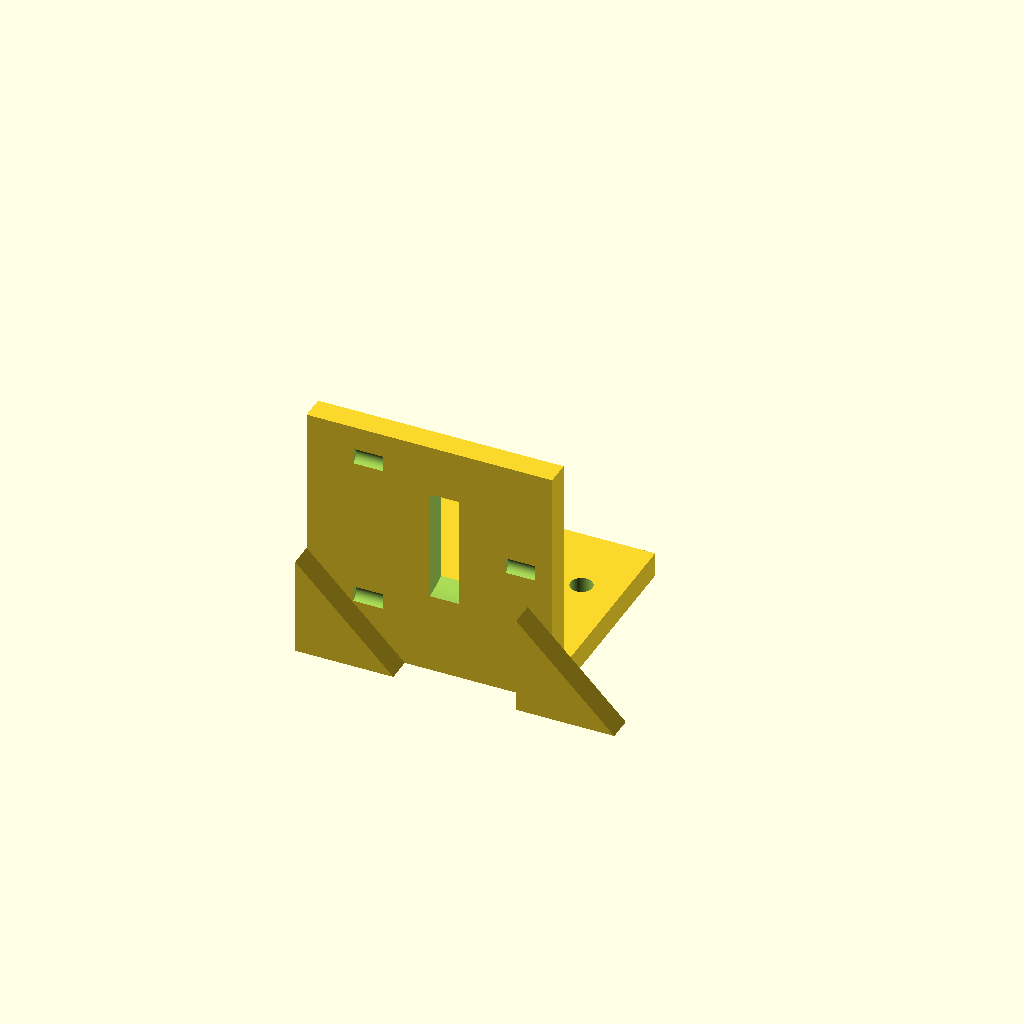
Cell 1: rendered with the file's own defaults.
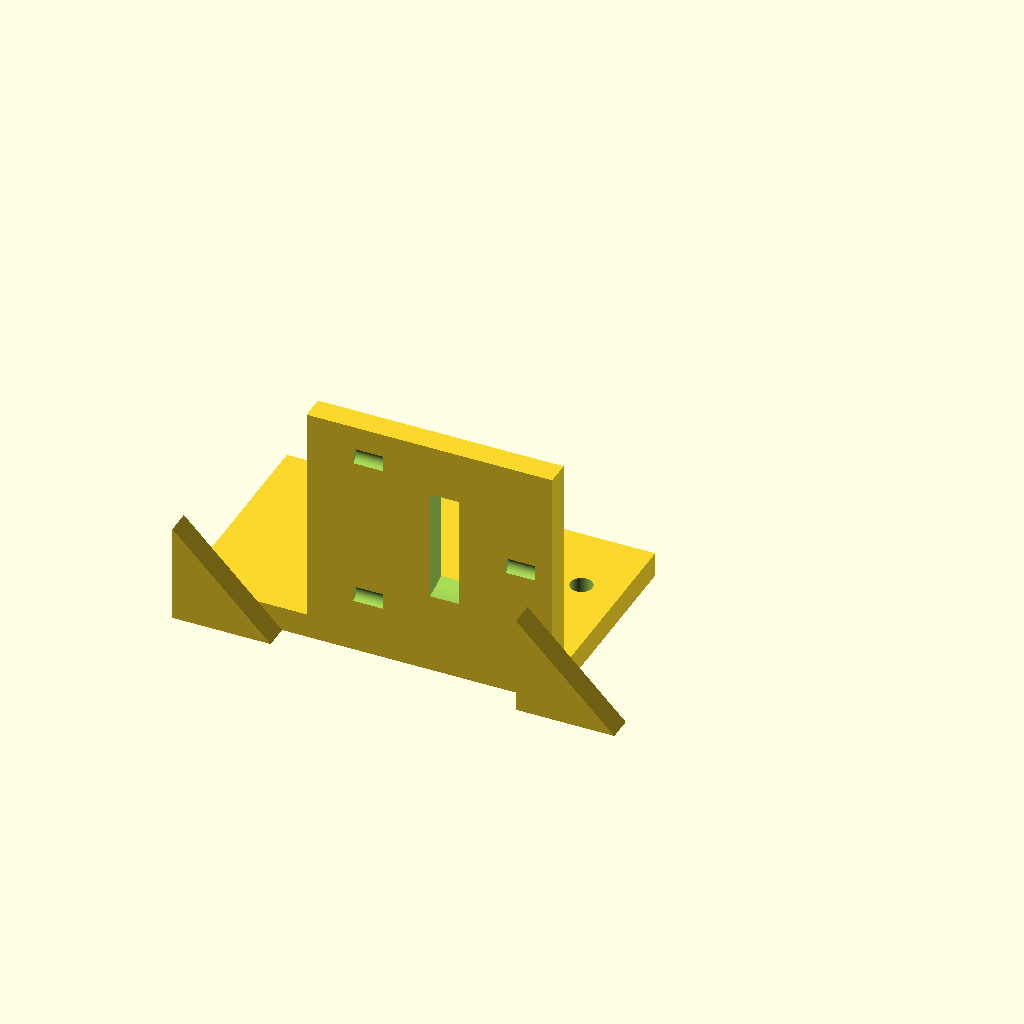
Cell 2 — base_x0 set to -50, the other parameters unchanged.
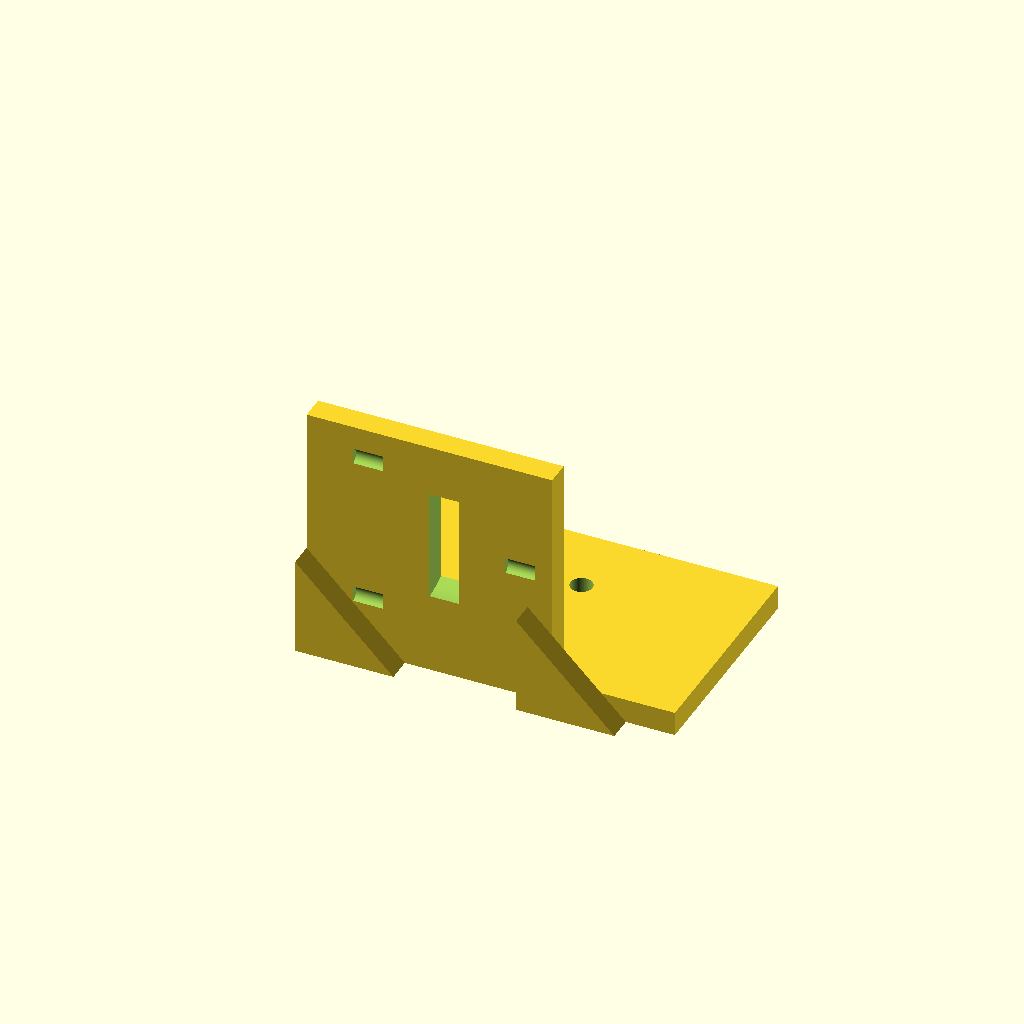
Cell 3 — base_x1 set to 50, the other parameters unchanged.
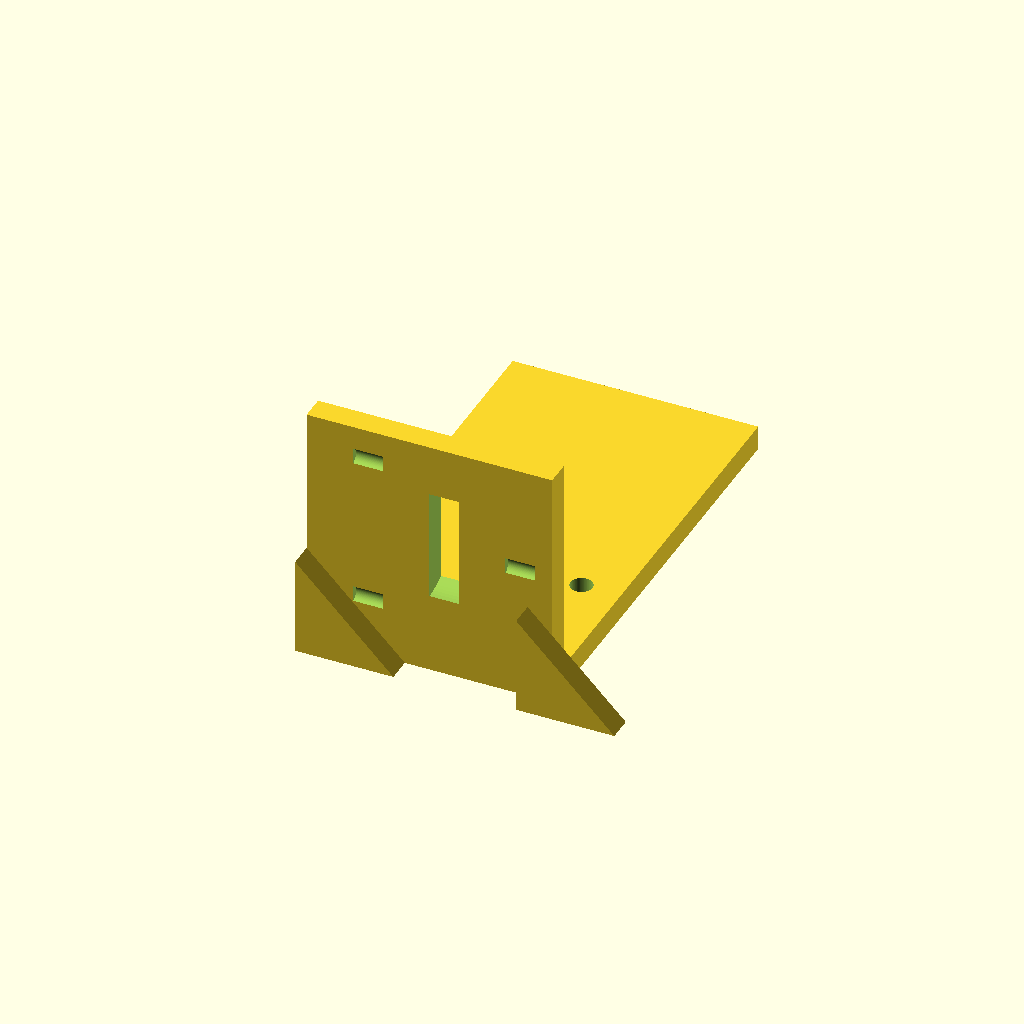
Cell 4: base_y1 = 90 (everything else at default).
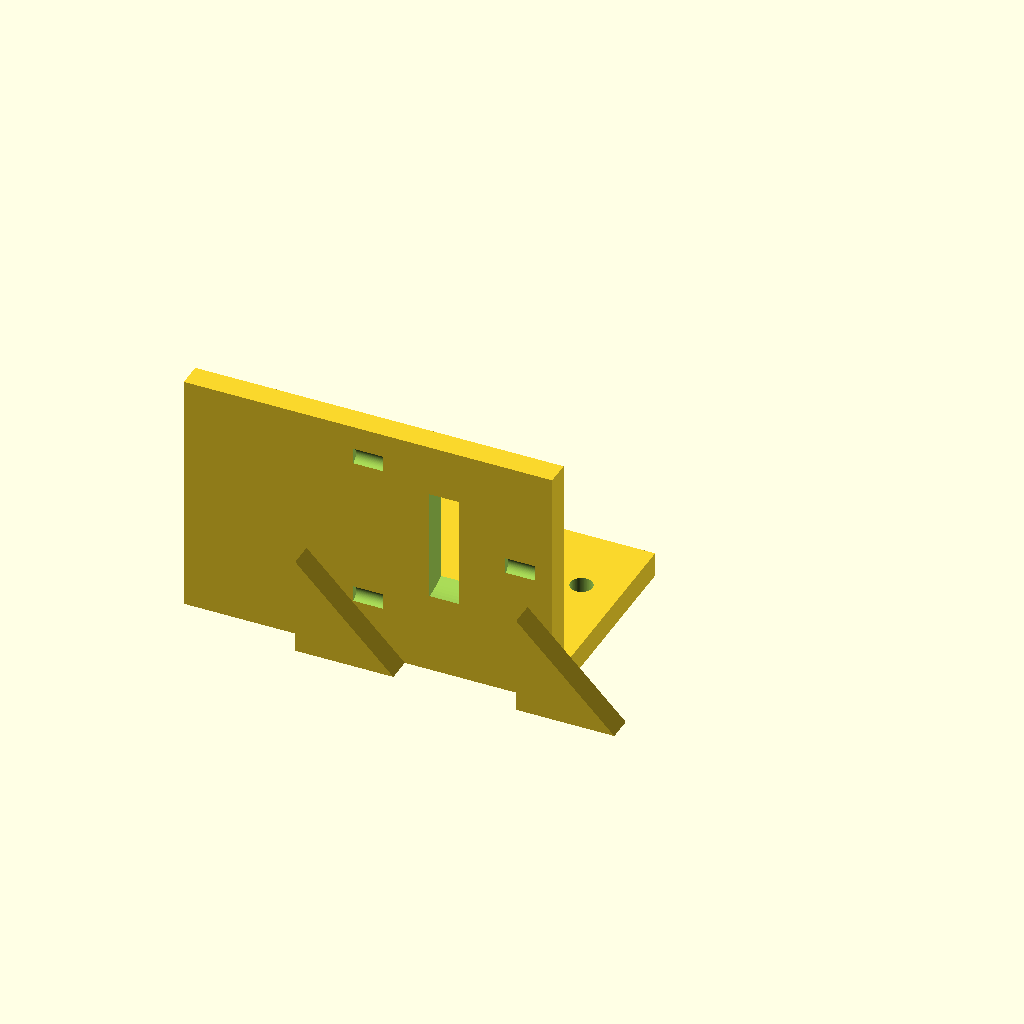
Cell 5: motor_x0 = -50 (everything else at default).
All cells are drawn from one camera (rotation 55°, 0°, 25°, orthographic, colour scheme Cornfield), so only the parameter changes between them.
OpenSCAD source file bench/results/gpu-v11-h1-g13/code/scadcoder-v11/nema17_motor_bracket_s7_a2.scad:
// L-shaped mounting bracket for a NEMA 17 stepper motor (e.g. syringe pump)
// Print orientation: base plate on the bed (z = 0), vertical plate builds upward

// ---------- Parameters ----------
base_x0      = -25;    // base plate, x start
base_x1      = 25;     // base plate, x end
base_y0      = 0;      // base plate, y start
base_y1      = 45;     // base plate, y end
base_z1      = 5;      // base plate, z end

motor_x0     = -25;    // motor plate, x start
motor_x1     = 25;     // motor plate, x end
motor_y0     = 0;      // motor plate, y start
motor_y1     = 5;      // motor plate, y end
motor_z1     = 50;     // motor plate, z end

boss_d       = 23;     // motor centring boss hole diameter
boss_x       = 0;      // boss hole centre, x
boss_z       = 28;     // boss hole centre, z

screw_d      = 3.4;    // M3 screw holes diameter
screw_p      = 31;     // screw pattern size (square)
screw_count  = 4;      // number of screw holes

eps          = 0.5;    // cutter overshoot past faces
$fn          = 96;     // curve resolution

// ---------- Model ----------
difference() {
    union() {
        // Base plate
        translate([base_x0, base_y0, 0])
            cube([base_x1 - base_x0, base_y1 - base_y0, base_z1]);

        // Vertical motor plate
        translate([motor_x0, motor_y0, 0])
            cube([motor_x1 - motor_x0, motor_y1 - motor_y0, motor_z1]);

        // Gussets: right triangles in YZ, 5 mm thick, flush with left/right edges
        for (sx = [-1, 1])
            translate([sx > 0 ? motor_x1 - 5 : base_x0, 0, 0])
                rotate([90, 0, 0])
                    linear_extrude(height = 5)
                        polygon([
                            [0, 0],
                            [20, 0],
                            [0, 20]
                        ]);
    }

    // Base plate M4 through-holes
    for (x = [-17, 17], y = 30)
        translate([x, y, -eps])
            cylinder(d = 4.5, h = base_z1 + 2 * eps);

    // Motor plate boss hole (along Y)
    translate([boss_x, motor_y0 - eps, boss_z])
        rotate([0, 90, 0])
            cylinder(d = boss_d, h = motor_y1 - motor_y0 + 2 * eps);

    // M3 screw holes on a square pattern centred on the boss hole
    for (i = [0 : screw_count - 1]) {
        x = (i % 2 - 0.5) * screw_p;
        z = (i / 2 - 0.5) * screw_p + boss_z;
        translate([x, motor_y0 - eps, z])
            rotate([0, 90, 0])
                cylinder(d = screw_d, h = motor_y1 - motor_y0 + 2 * eps);
    }
}
Parameter table extracted from the source (name, type, default, range or options):
base_x0: number, default -25
base_x1: number, default 25
base_y0: number, default 0
base_y1: number, default 45
base_z1: number, default 5
motor_x0: number, default -25
motor_x1: number, default 25
motor_y0: number, default 0
motor_y1: number, default 5
motor_z1: number, default 50
boss_d: number, default 23
boss_x: number, default 0
boss_z: number, default 28
screw_d: number, default 3.4
screw_p: number, default 31
screw_count: number, default 4
eps: number, default 0.5
